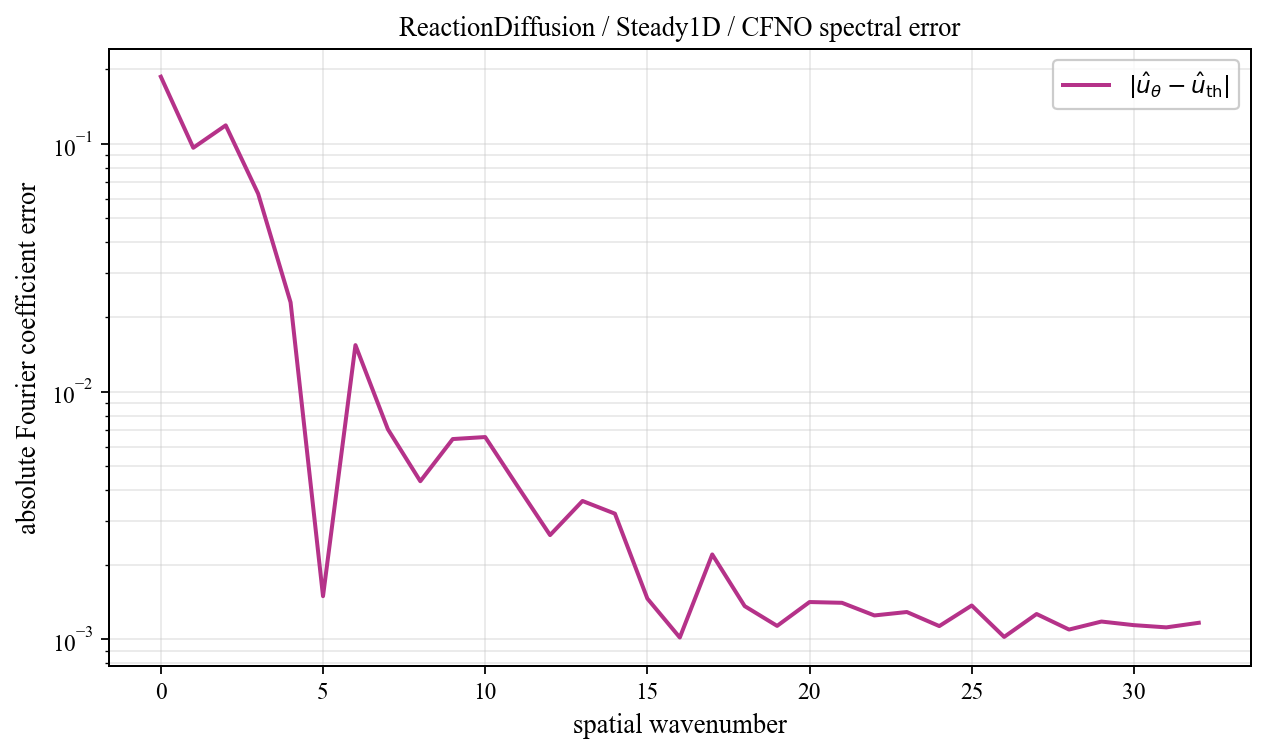

Source data for this figure (header and first rows):
spatial_wavenumber, prediction_magnitude, theory_magnitude, absolute_coefficient_error
0, 0.264, 0.4506, 0.1865
1, 0.3804, 0.3667, 0.09638
2, 0.197, 0.3137, 0.1187
3, 0.05644, 0.02118, 0.06287
4, 0.01822, 0.01217, 0.02291
5, 0.007621, 0.008508, 0.001494
6, 0.009328, 0.006543, 0.0154
7, 0.01117, 0.005331, 0.007045
8, 0.0001962, 0.004515, 0.004348
9, 0.01034, 0.00393, 0.006433
10, 0.003944, 0.003492, 0.006554
11, 0.007163, 0.003152, 0.004145
12, 0.002178, 0.002881, 0.002635
13, 0.00565, 0.002662, 0.003619
14, 0.0009002, 0.00248, 0.003216
15, 0.003161, 0.002328, 0.001461
16, 0.001658, 0.0022, 0.001017
17, 0.002225, 0.002091, 0.002202
18, 0.0007674, 0.001997, 0.001362
19, 0.001595, 0.001916, 0.001133
20, 0.00103, 0.001846, 0.001415
21, 0.001196, 0.001786, 0.001405
22, 0.0005626, 0.001734, 0.001249
23, 0.001079, 0.001689, 0.00129
24, 0.0006199, 0.001651, 0.001131
25, 0.0006598, 0.001618, 0.00137
26, 0.0006338, 0.001591, 0.001023
27, 0.0004582, 0.001568, 0.001266
28, 0.0005385, 0.00155, 0.001096
29, 0.0003803, 0.001536, 0.00118
30, 0.0004179, 0.001526, 0.001141
31, 0.0004045, 0.001521, 0.001118
32, 0.0003522, 0.001519, 0.001167
